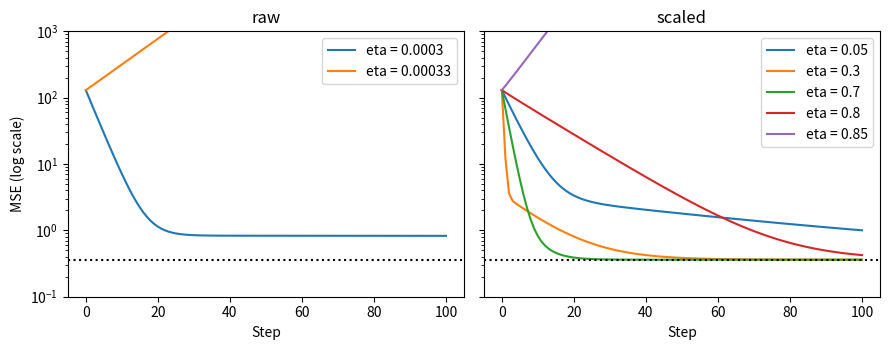

Write the Python code that produced this figure.
import matplotlib.pyplot as plt
import numpy as np

# dataset: apartments
area = np.array([25, 30, 36, 42, 48, 55, 60, 68, 75, 85])
rent = np.array([6.7, 6.5, 8.8, 8.8, 9.4, 12.2, 12.0, 14.1, 13.9, 16.8])
m = len(area)
x = (area - area.min()) / (area.max() - area.min())  # min-max


# Chạy GD từ (0, 0). Trả về MSE ở bước 0, 1, ..., steps.
def mse_curve(feature, eta, steps):
    X = np.column_stack([feature, np.ones(m)])
    theta = np.zeros(2)
    curve = [np.mean((X @ theta - rent) ** 2)]
    for _ in range(steps):
        theta = theta - eta * 2 / m * X.T @ (X @ theta - rent)
        curve.append(np.mean((X @ theta - rent) ** 2))
    return curve


runs = [("raw", area, [3e-4, 3.3e-4]),  # trái: diện tích thô (m²)
        ("scaled", x, [0.05, 0.3, 0.7, 0.8, 0.85])]  # phải: min-max
fig, axes = plt.subplots(1, 2, figsize=(9, 3.6), sharey=True)
for ax, (name, feature, etas) in zip(axes, runs):
    for eta in etas:
        curve = mse_curve(feature, eta, 100)
        ax.plot(curve, label=f"eta = {eta:g}")
        v = curve[-1]  # MSE sau 100 bước; số quá lớn thì in dạng 1.234e+05
        text = f"{v:.4f}" if v < 1e4 else f"{v:.3e}"
        print(f"{name}, eta = {eta:g}: {text}")
    ax.axhline(0.3615, color="k", ls=":")  # MSE nhỏ nhất
    ax.set(title=name, xlabel="Step", yscale="log", ylim=(0.1, 1e3))
    ax.legend()
axes[0].set_ylabel("MSE (log scale)")
fig.tight_layout()
long_run = mse_curve(area, 3e-4, 10_000)  # dữ liệu thô, 10 000 bước
print(f"raw, eta = 0.0003, 10000 steps: {long_run[-1]:.4f}")
plt.show()
